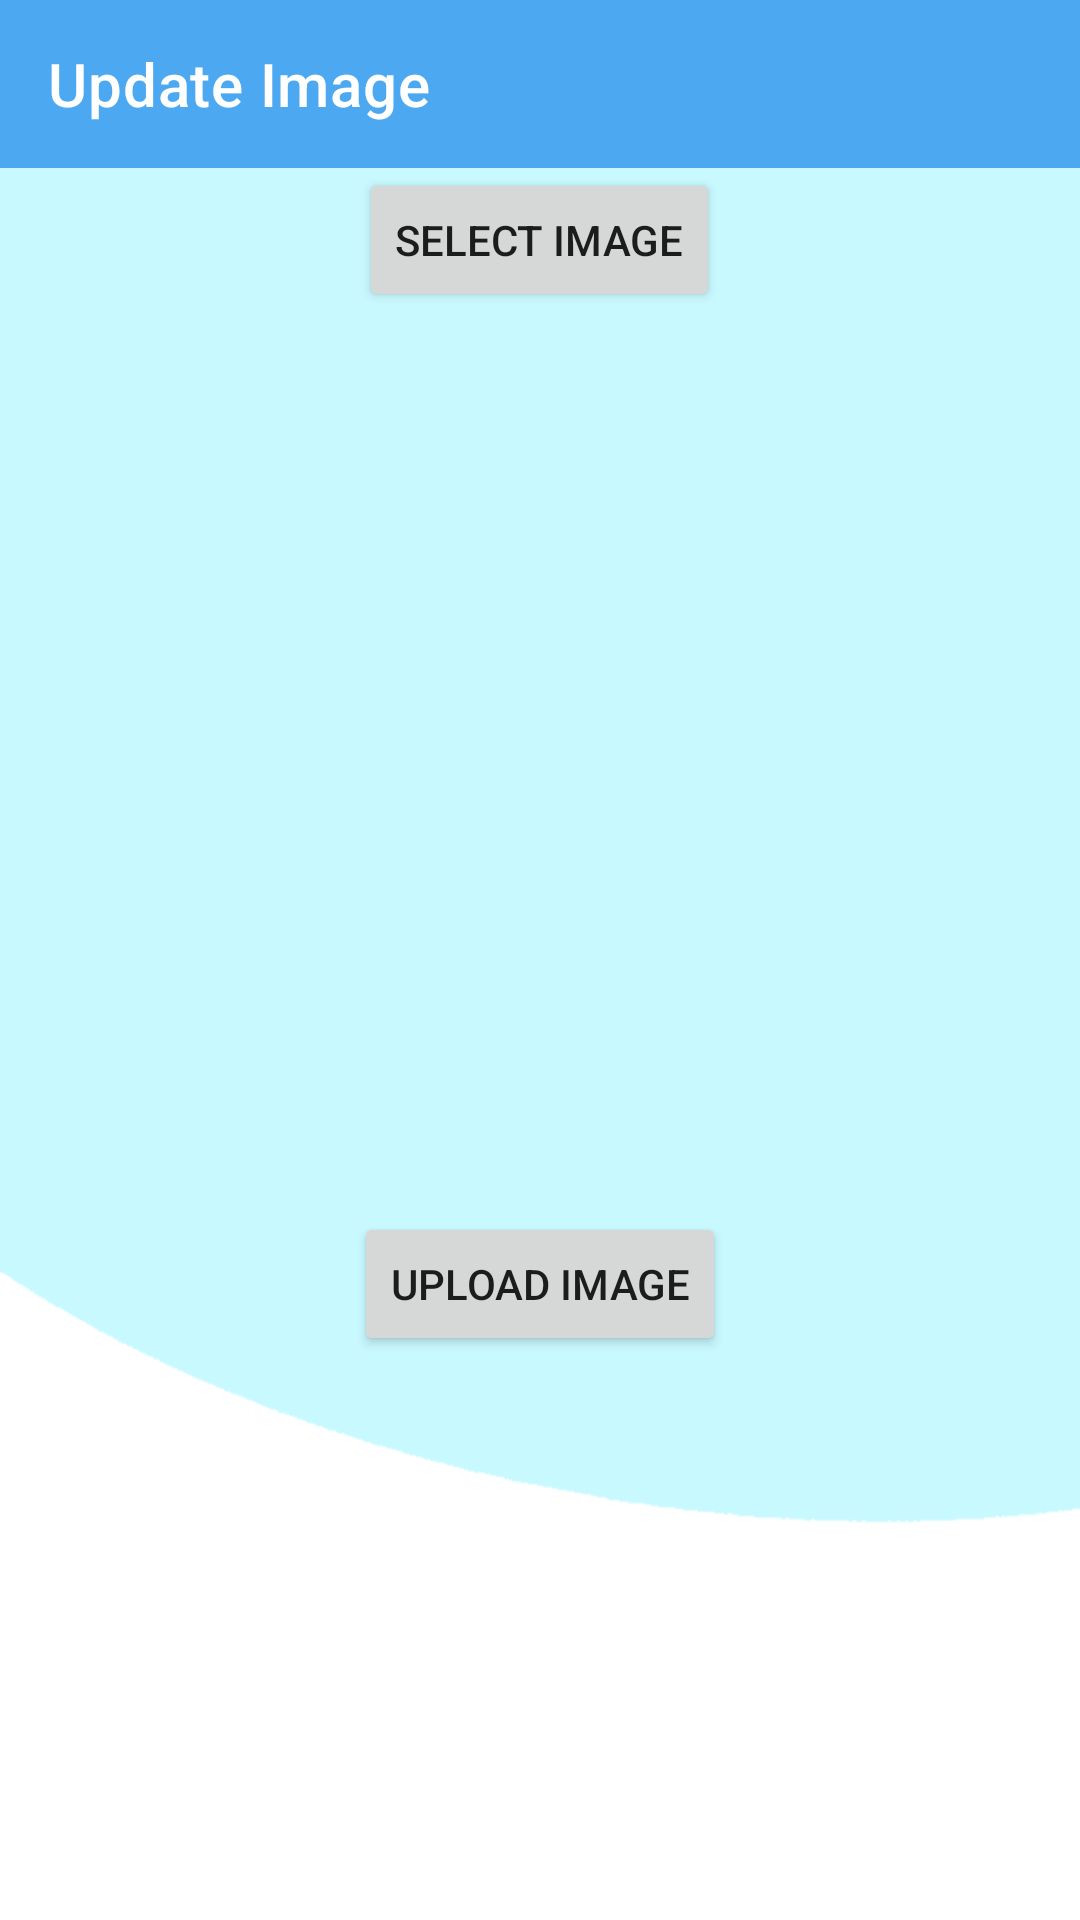

The Android layout XML behind this screen, and the referenced resources:
<!-- AndroidManifest.xml: application theme Theme.Freelancer -->
<!-- res/layout/activity_upload_image.xml -->
<?xml version="1.0" encoding="utf-8"?>
<androidx.constraintlayout.widget.ConstraintLayout xmlns:android="http://schemas.android.com/apk/res/android"
    xmlns:app="http://schemas.android.com/apk/res-auto"
    xmlns:tools="http://schemas.android.com/tools"
    android:layout_width="match_parent"
    android:layout_height="match_parent"
    android:fitsSystemWindows="true"
    android:background="@drawable/background"
    tools:context=".UploadImage">

    <androidx.appcompat.widget.Toolbar
        android:id="@+id/toolbarback"


        app:navigationIcon="@drawable/ic_baseline_navigate_before_24"
        android:layout_width="match_parent"
        android:layout_height="?attr/actionBarSize"
        android:background="@color/colorPrimary"
        app:layout_constraintEnd_toEndOf="parent"
        app:layout_constraintStart_toStartOf="parent"
        app:layout_constraintTop_toTopOf="parent"




        app:title="Update Image"
        app:titleTextColor="@color/white" />

    <LinearLayout
        android:layout_width="match_parent"
        android:layout_height="0dp"
        android:orientation="vertical"
        app:layout_constraintBottom_toBottomOf="parent"
        app:layout_constraintEnd_toEndOf="parent"
        app:layout_constraintTop_toBottomOf="@+id/toolbarback">


        <Button
            android:id="@+id/selimg"
            android:layout_width="wrap_content"
            android:layout_height="wrap_content"
            android:layout_gravity="center"
            android:text="Select Image" />

        <ImageView
            android:id="@+id/img"
            android:layout_width="match_parent"
            android:layout_height="300dp"
            android:layout_gravity="center" />

        <Button
            android:id="@+id/uploadimg"
            android:layout_width="wrap_content"
            android:layout_height="wrap_content"
            android:layout_gravity="center"
            android:text="Upload Image" />
    </LinearLayout>
</androidx.constraintlayout.widget.ConstraintLayout>
<!-- resources referenced by this layout -->
<resources>
  <color name="colorPrimary">#4BA8F1</color>
  <color name="white">#FFFFFFFF</color>
  <!-- drawable background: png bitmap (drawable, 7084 bytes) -->
  <style name="Theme.Freelancer" parent="Theme.MaterialComponents.DayNight.NoActionBar">
          
          <item name="colorPrimary">@color/colorPrimary</item>
          <item name="colorPrimaryVariant">@color/colorPrimaryVariant</item>
          <item name="colorOnPrimary">@color/black</item>
          
          <item name="colorSecondary">@color/colorSecondary</item>
          <item name="colorSecondaryVariant">@color/colorSecondaryVariant</item>
          <item name="colorOnSecondary">@color/black</item>
          
          <item name="android:statusBarColor" tools:targetApi="l">?attr/colorPrimary</item>
          
          <item name="textInputStyle">@style/Widget.MaterialComponents.TextInputLayout.OutlinedBox</item>
      </style>
  <color name="colorPrimaryVariant">#002171</color>
  <color name="black">#FF000000</color>
  <color name="colorSecondary">#d84315</color>
  <color name="colorSecondaryVariant">#9f0000</color>
</resources>
